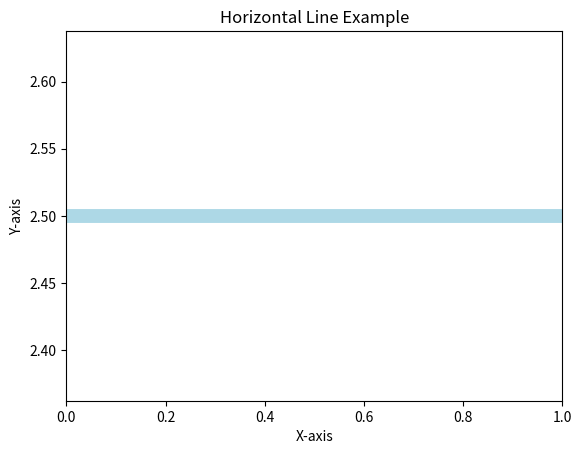

Source code (Python):
import matplotlib.pyplot as plt

# 创建一个图形对象和坐标轴对象
fig, ax = plt.subplots()

# 画出水平直线，y参数表示直线的y坐标，color参数表示线的颜色，linewidth参数表示线的粗细
horizontal_line_y = 2.5
ax.axhline(y=horizontal_line_y, color="lightblue", linewidth=10)

# 设置图形标题和坐标轴标签（可选）
ax.set_title("Horizontal Line Example")
ax.set_xlabel("X-axis")
ax.set_ylabel("Y-axis")

# 显示图形
plt.show()
